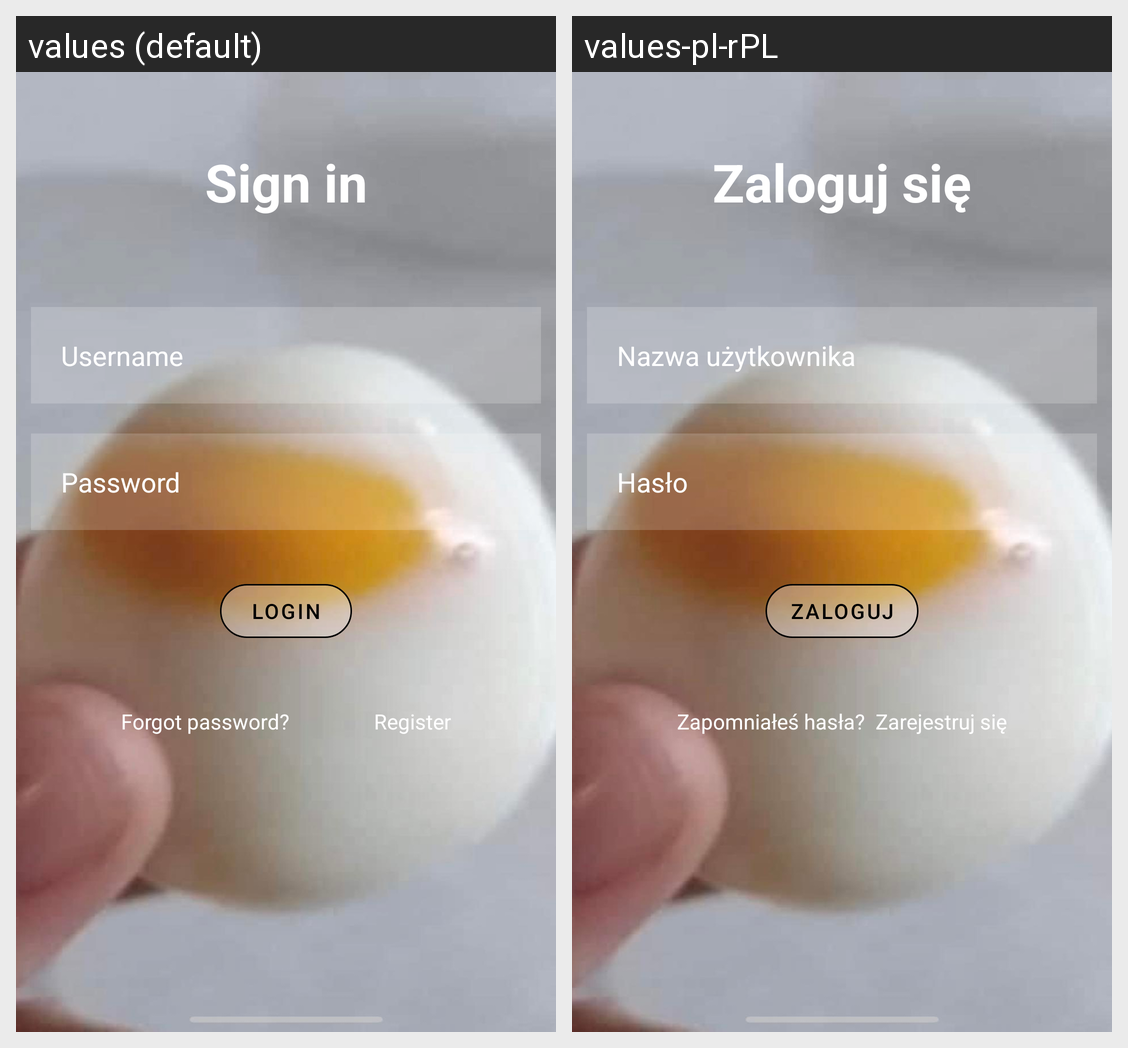

Translations of the strings shown on this Android screen, per locale in the grid:
Android screen res/layout/activity_login.xml rendered under 2 locales, left to right: values (default), values-pl-rPL. Device: Nexus 5 (rendered at 1080×1920; each locale shown at half size, 540×960, under a caption strip naming it); theme Theme.HouseHelper.
Strings drawn on this screen, with the default value and each locale's value (text and hints the layout hard-codes, and strings that could not be matched under every locale, appear in the picture but are not listed):

sign_in
  values: Sign in
  values-pl-rPL: Zaloguj się

username
  values: Username
  values-pl-rPL: Nazwa użytkownika

password
  values: Password
  values-pl-rPL: Hasło

login
  values: Login
  values-pl-rPL: Zaloguj

forgot_password
  values: Forgot password?
  values-pl-rPL: Zapomniałeś hasła?

register
  values: Register
  values-pl-rPL: Zarejestruj się
